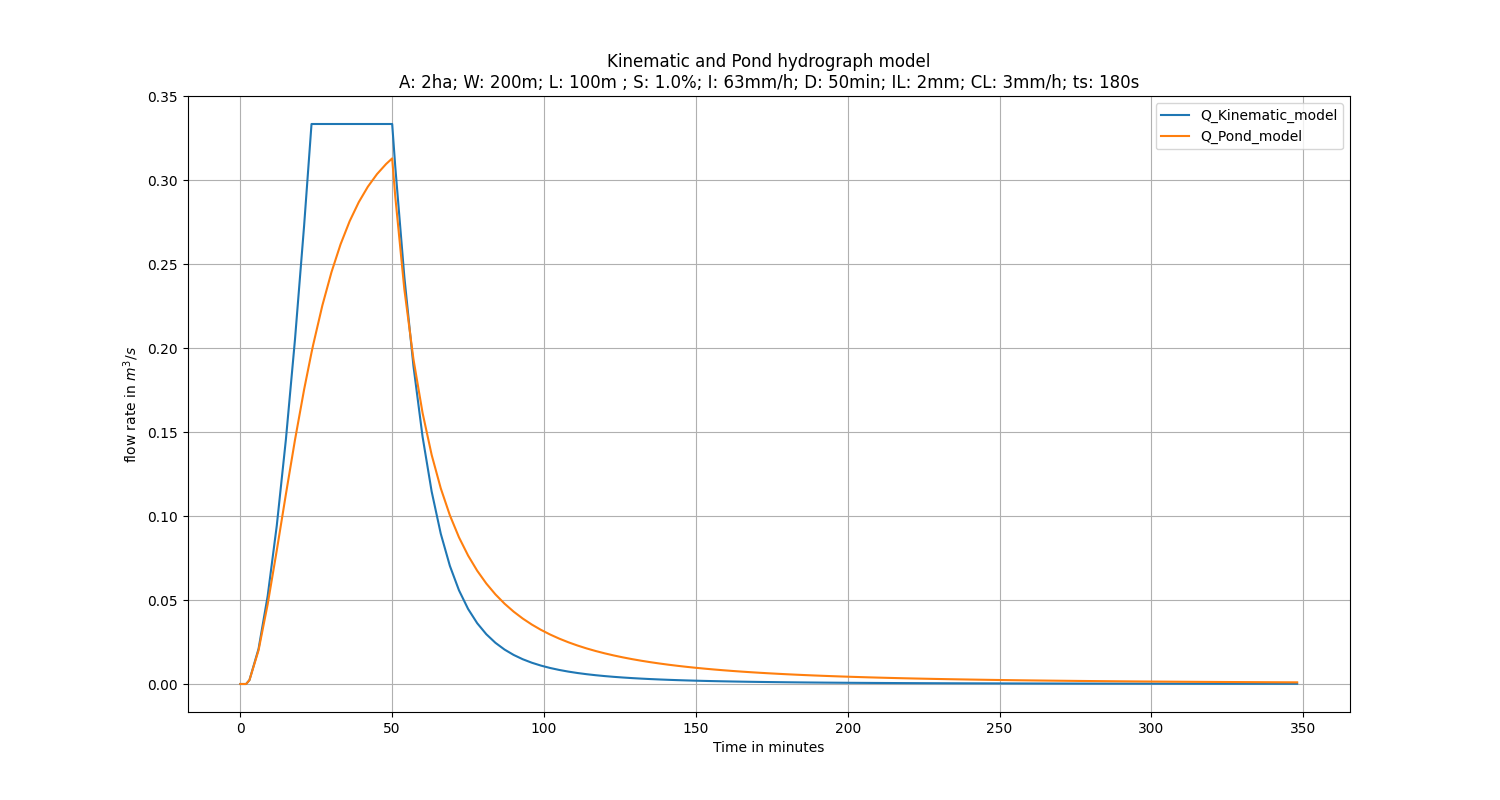

Data behind this chart, as committed beside it:
t_sec_kinematic, t_min_kinematic, Q_Kinematic_model, t_sec_pond, t_min_pond, Q_Pond_model
0.0, 0.0, 0.0, 0.0, 0.0, 0.0
114.3, 1.905, 0.0, 114.3, 1.905, 0.0
180.0, 3.0, 0.002327, 180.0, 3.0, 0.002314
360.0, 6.0, 0.02097, 360.0, 6.0, 0.02008
540.0, 9.0, 0.0524, 540.0, 9.0, 0.04747
720.0, 12.0, 0.09431, 720.0, 12.0, 0.07955
900.0, 15.0, 0.1455, 900.0, 15.0, 0.1129
1080, 18.0, 0.2052, 1080, 18.0, 0.1453
1260, 21.0, 0.2728, 1260, 21.0, 0.1753
1406, 23.44, 0.3333, 1406, 23.44, 0.1973
1440, 24.0, 0.3333, 1440, 24.0, 0.202
1620, 27.0, 0.3333, 1620, 27.0, 0.2253
1800, 30.0, 0.3333, 1800, 30.0, 0.2451
1980, 33.0, 0.3333, 1980, 33.0, 0.2617
2160, 36.0, 0.3333, 2160, 36.0, 0.2755
2340, 39.0, 0.3333, 2340, 39.0, 0.2868
2520, 42.0, 0.3333, 2520, 42.0, 0.296
2700, 45.0, 0.3333, 2700, 45.0, 0.3035
2880, 48.0, 0.3333, 2880, 48.0, 0.3095
3000, 50.0, 0.3333, 3000, 50.0, 0.3129
3060, 51.0, 0.3083, 3060, 51.0, 0.2904
3240, 54.0, 0.2425, 3240, 54.0, 0.235
3420, 57.0, 0.1893, 3420, 57.0, 0.1934
3600, 60.0, 0.1473, 3600, 60.0, 0.1614
3780, 63.0, 0.1146, 3780, 63.0, 0.1364
3960, 66.0, 0.08944, 3960, 66.0, 0.1165
4140, 69.0, 0.0703, 4140, 69.0, 0.1004
4320, 72.0, 0.05575, 4320, 72.0, 0.08729
4500, 75.0, 0.04467, 4500, 75.0, 0.07645
4680, 78.0, 0.03617, 4680, 78.0, 0.06741
4860, 81.0, 0.02962, 4860, 81.0, 0.0598
5040, 84.0, 0.02451, 5040, 84.0, 0.05334
5220, 87.0, 0.02049, 5220, 87.0, 0.04782
5400, 90.0, 0.0173, 5400, 90.0, 0.04306
5580, 93.0, 0.01473, 5580, 93.0, 0.03895
5760, 96.0, 0.01265, 5760, 96.0, 0.03536
5940, 99.0, 0.01095, 5940, 99.0, 0.03222
6120, 102.0, 0.009539, 6120, 102.0, 0.02946
6300, 105.0, 0.008366, 6300, 105.0, 0.02702
6480, 108.0, 0.007382, 6480, 108.0, 0.02485
6660, 111.0, 0.006549, 6660, 111.0, 0.02292
6840, 114.0, 0.00584, 6840, 114.0, 0.02119
7020, 117.0, 0.005232, 7020, 117.0, 0.01964
7200, 120.0, 0.004708, 7200, 120.0, 0.01824
7380, 123.0, 0.004254, 7380, 123.0, 0.01698
7560, 126.0, 0.003858, 7560, 126.0, 0.01584
7740, 129.0, 0.003511, 7740, 129.0, 0.0148
7920, 132.0, 0.003206, 7920, 132.0, 0.01386
8100, 135.0, 0.002937, 8100, 135.0, 0.01299
8280, 138.0, 0.002698, 8280, 138.0, 0.0122
8460, 141.0, 0.002485, 8460, 141.0, 0.01148
8640, 144.0, 0.002295, 8640, 144.0, 0.01082
8820, 147.0, 0.002124, 8820, 147.0, 0.0102
9000, 150.0, 0.001971, 9000, 150.0, 0.009639
9180, 153.0, 0.001832, 9180, 153.0, 0.009117
9360, 156.0, 0.001707, 9360, 156.0, 0.008634
9540, 159.0, 0.001593, 9540, 159.0, 0.008186
9720, 162.0, 0.00149, 9720, 162.0, 0.007769
9900, 165.0, 0.001396, 9900, 165.0, 0.007382
10080, 168.0, 0.001309, 10080, 168.0, 0.007022
... 60 more rows
